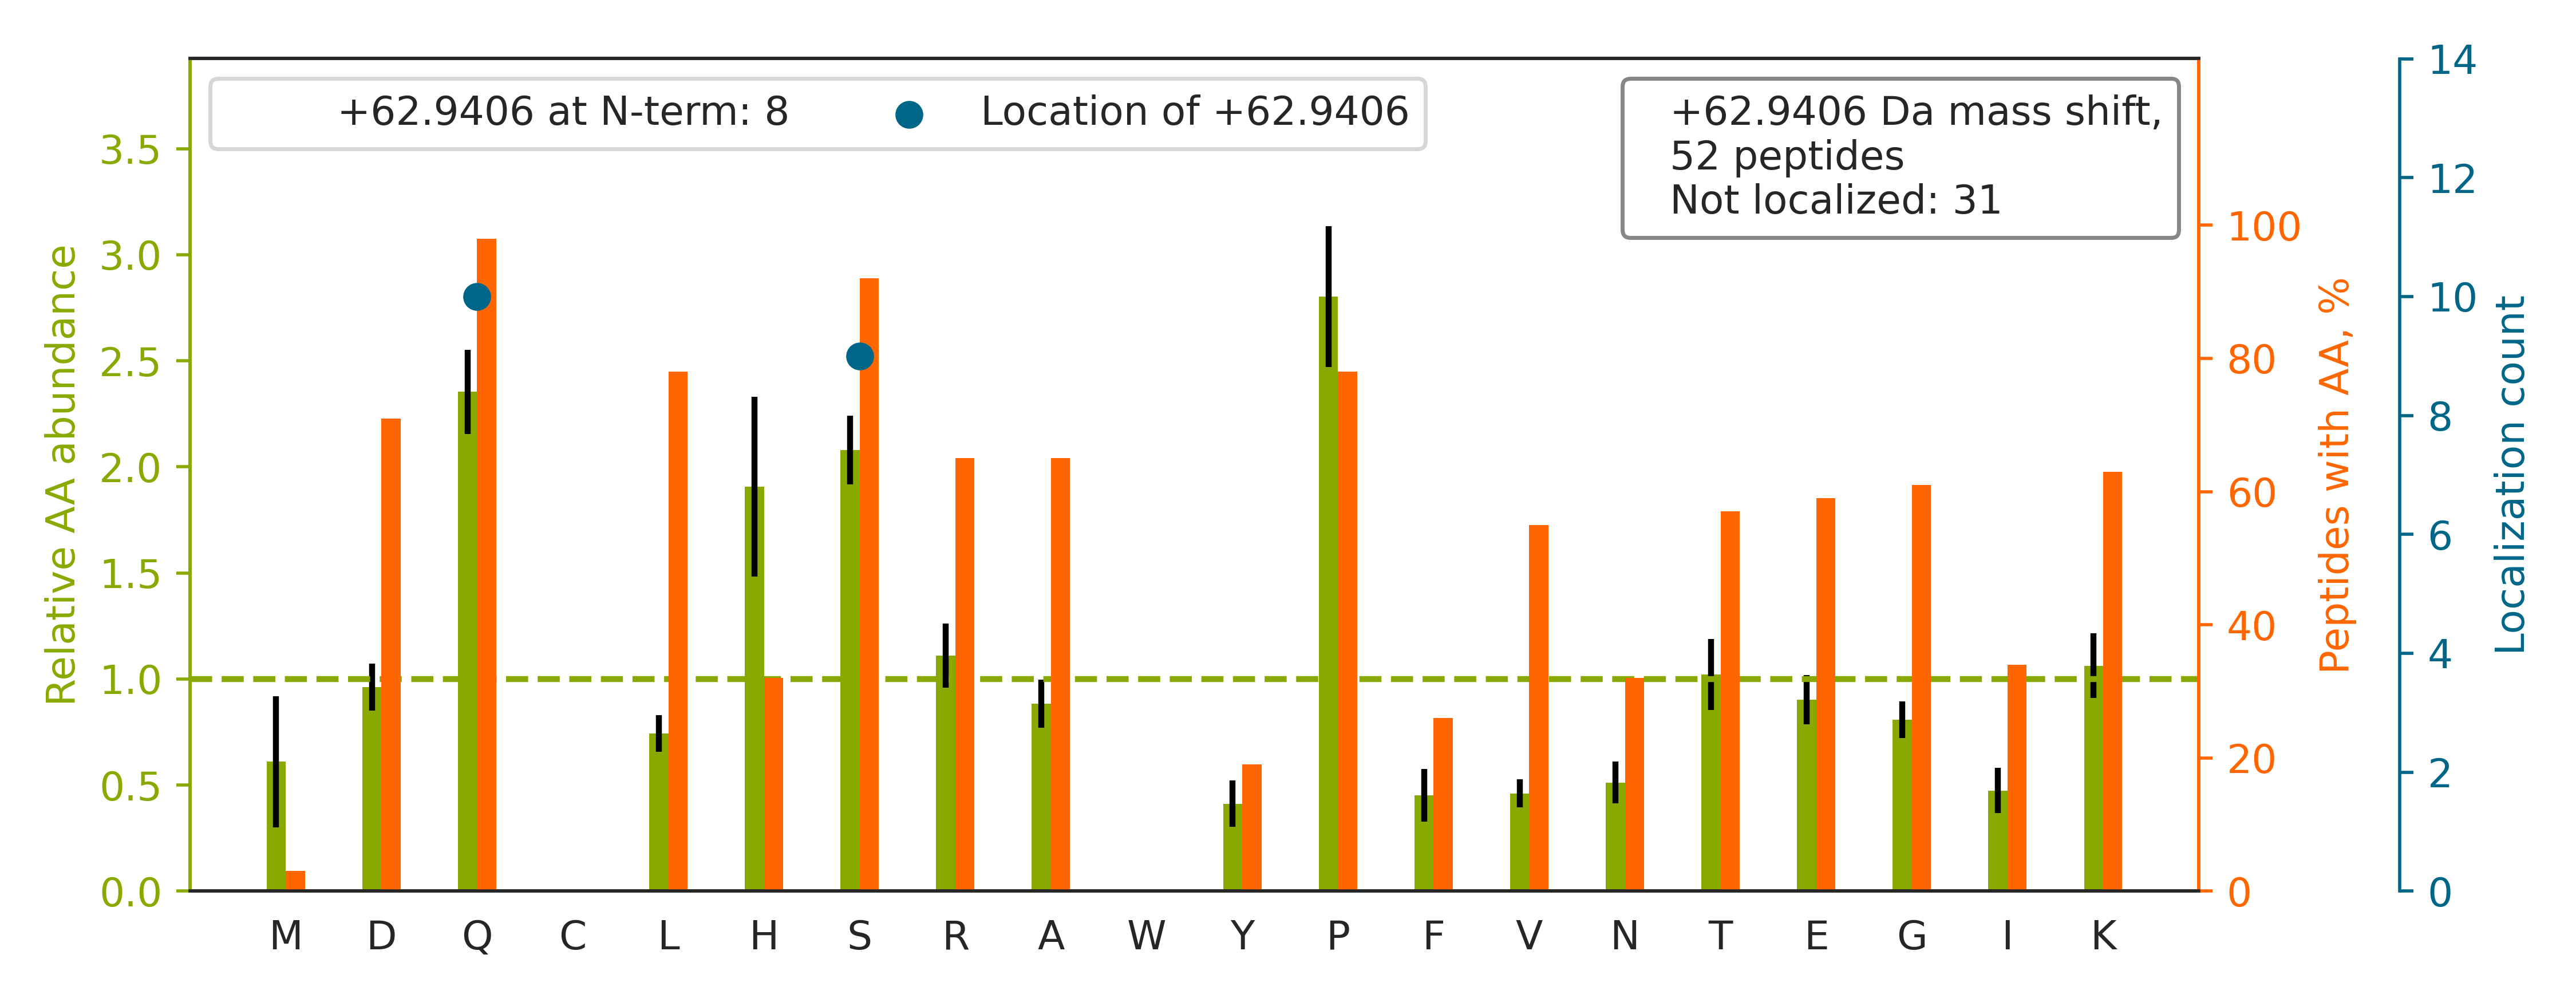

Values plotted in this chart, from the file beside it:
top isoform	localization score	spectrum
R.QESDPEDDDVKKPALQSSVVATSK.E		QEXI22202.17856.17856.3
R.QASTDAGTAGALTPQHVR.A		QEXI22202.17678.17678.2
R.Q[+63]VFRLEEGVASDEEAEEAQPGSGPSPEPEGSPP…	0.9846	QEXI22202.34476.34476.4
K.Q[+63]KFNDSEGDDTEETEDYR.Q	0.505	QEXI22202.15493.15493.2
K.Q[+63]DDSPPRPIIGPALPPGFIK.S	0.9238	QEXI22202.43185.43185.2
R.QGHRPLSQSIVEAGSVGQTDLNK.R		QEXI22202.22502.22502.3
K.QSRISPIQKPQGLDPVEILQER.E		QEXI22202.34449.34449.3
K.QLS[+63]ADSAEAHSLNVNR.F	0.9421	QEXI22202.21832.21832.2
R.Q[+63]KTVDIDDAQILPR.S	1	QEXI22202.30529.30529.2
R.QISLPDLSQEEPQLK.T		QEXI22202.46077.46077.2
R.QALDSEEEEEDVAAKETLLR.L		QEXI22202.32442.32442.3
R.QGSFRGFPALSQK.N		QEXI22202.29285.29285.2
R.QNSPAGNKENIKPNETSPSFSK.A		QEXI22202.11067.11067.3
K.QEKPAEKPAETPVATSPTATDSTSGDSSR.S		QEXI22202.11417.11417.3
R.Q[+63]AHDLSPAAESSSTFSFSGR.D	0.6832	QEXI22202.28443.28443.3
R.QTPTPPTTQLPQQVQPSLPAAPSADQPQQQPR.S		QEXI22202.39128.39128.4
R.QDAKDPTSLLGVLQAEADSTSEGLEDAVHSR.G		QEXI22202.44048.44048.3
K.QASLPVSGSVAGDFVK.K		QEXI22202.41690.41690.2
R.QQFYHSVQDLSGGSR.Q		QEXI22202.23784.23784.2
R.QNS[+63]ATESADSIEIYVPEAQTR.L	0.8903	QEXI22202.41267.41267.2
K.QPLLLSEDEEDTKR.V		QEXI22202.27022.27022.2
R.QASLDGLQQLR.D		QEXI22202.35429.35429.2
R.QALDS[+63]EEEEEDVAAK.E	0.5183	QEXI22202.22767.22767.2
R.QPTPPFFGR.D		QEXI22202.39631.39631.2
K.QAQTQTSPEHLVLQQK.Q		QEXI22202.21838.21838.2
R.QISQDVKLEPDILLR.A		QEXI22202.42895.42895.2
R.QLSSSSSYSGDISR.H		QEXI22202.25498.25498.2
K.QKS[+63]YTLVVAK.D	0.04567	QEXI22202.19079.19079.2
R.QISVSSPGSSTDINVKK.I		QEXI22202.21653.21653.2
R.QPGYQ[+63]PPNPHPGPSSPPAAPASK.R	0.5514	QEXI22202.20475.20475.3
K.QASFLEAEGGAK.T		QEXI22202.34143.34143.2
R.QNSLHGSFHSADVLK.M		QEXI22202.16792.16792.2
R.Q[+63]NSDPTSENPPLPTR.I	0.8907	QEXI22202.24850.24850.2
R.GS[+63]KPAPKVSAAQR.G	0.9691	QEXI22202.17579.17579.2
R.QGS[+63]FTIEKPSPNIPIELIPHINK.Q	0.6442	QEXI22202.40733.40733.3
R.QSPASPPPLGGGAPVR.T		QEXI22202.30210.30210.2
R.QKEAGLSQSHDDLSNATATPSVR.K		QEXI22202.15974.15974.3
R.Q[+63]ITSPVSGINGDIR.A	0.006268	QEXI22202.34945.34945.2
K.QLSPATQLAIQR.A		QEXI22202.37259.37259.2
R.QLSLPLTQSK.S		QEXI22202.40202.40202.2
R.EDTGVHSQTHTQAPPQPPAPLQDYGGTAIVQ[+63]TR…	1.0	QEXI22202.44812.44812.3
R.QLS[+63]ALSSDGEGQGRPVPR.R	0.5112	QEXI22202.26859.26859.3
R.QNS[+63]DPTSENPPLPTRIEK.F	0.5071	QEXI22202.23776.23776.2
K.QEPIESDEEEAEPPREVEPGQR.Q		QEXI22202.22435.22435.3
R.QNSATESADSIEIYVPEAQTRL.-		QEXI22202.45857.45857.3
K.QSFDDNDS[+63]EELEDKDSK.S	0.03235	QEXI22202.16302.16302.2
R.QPLQQKPYNNHSEMSDLLKGK.N		QEXI22202.48253.48253.3
K.Q[+63]LTQPETHFGR.E	0.01084	QEXI22202.21363.21363.2
R.QYTSPEEIDAQLQAEK.Q		QEXI22202.35112.35112.2
R.QPAQELSPTPGGTAHQALK.A		QEXI22202.19081.19081.2
R.QSSSSDTDLSLTPK.T		QEXI22202.28163.28163.2
R.GPRHVAVAMNK.F		QEXI22202.33072.33072.2
